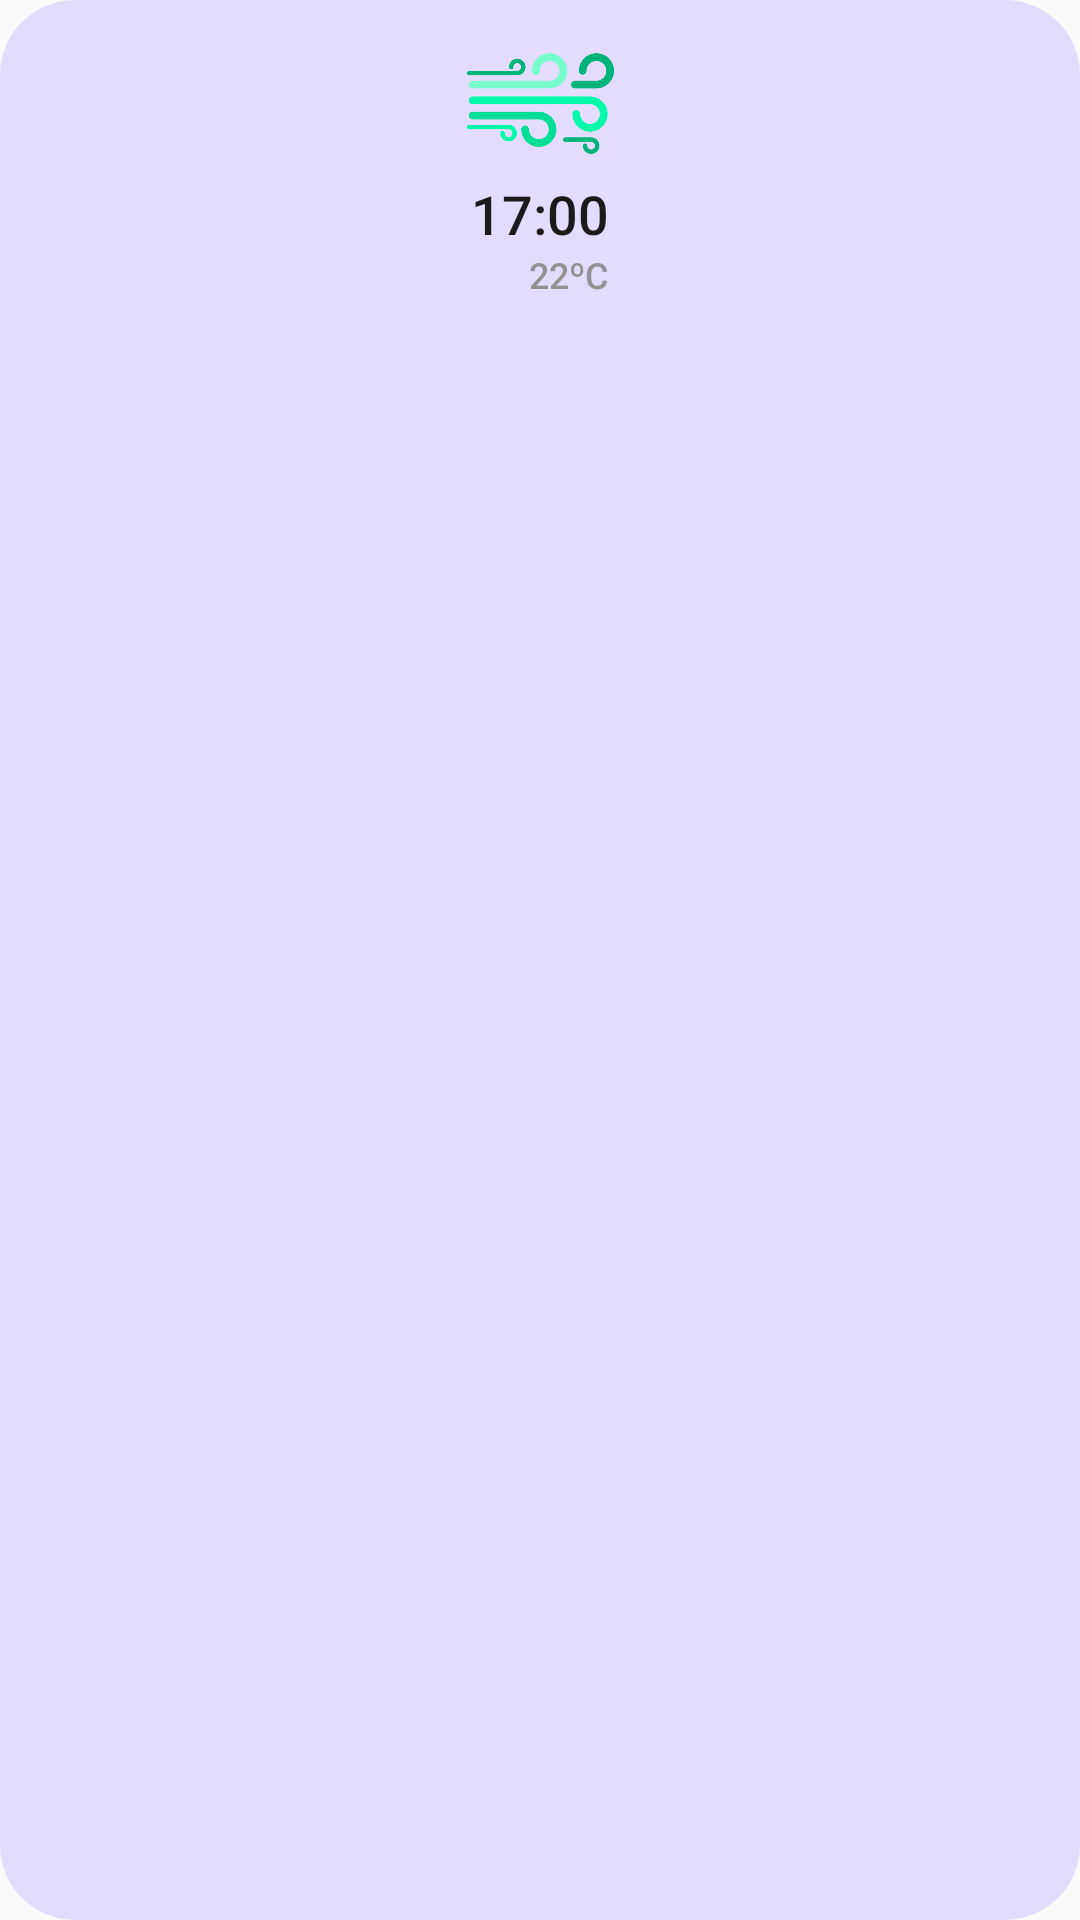

This screen was rendered from an Android layout file. Write that file and the resources it references.
<!-- AndroidManifest.xml: application theme Theme.WeatherComparer -->
<!-- res/layout/bottom_sheet_today_element.xml -->
<?xml version="1.0" encoding="utf-8"?>
<androidx.constraintlayout.widget.ConstraintLayout xmlns:android="http://schemas.android.com/apk/res/android"
    xmlns:app="http://schemas.android.com/apk/res-auto"
    xmlns:tools="http://schemas.android.com/tools"
    android:layout_width="match_parent"
    android:layout_height="match_parent"
    android:background="@drawable/bottom_sheet_today_shapes">

    <ImageView
        android:id="@+id/ivWeatherIcon"
        android:layout_width="65dp"
        android:layout_height="49dp"
        app:layout_constraintEnd_toEndOf="parent"
        app:layout_constraintStart_toStartOf="parent"
        app:layout_constraintTop_toTopOf="parent"
        app:srcCompat="@drawable/wind" />

    <TextView
        android:id="@+id/tvHour"
        android:layout_width="wrap_content"
        android:layout_height="wrap_content"
        android:text="17:00"
        android:textSize="18sp"
        style="@style/SemiBlackTitle"
        app:layout_constraintEnd_toEndOf="parent"
        app:layout_constraintStart_toStartOf="parent"
        app:layout_constraintTop_toBottomOf="@+id/ivWeatherIcon" />

    <TextView
        android:id="@+id/tvTemp"
        android:layout_width="0dp"
        android:layout_height="wrap_content"
        android:layout_marginStart="8dp"
        android:text="22ºC"
        android:textAlignment="textEnd"
        style="@style/GraySubtitle"
        app:layout_constraintEnd_toEndOf="@+id/tvHour"
        app:layout_constraintHorizontal_bias="1.0"
        app:layout_constraintStart_toStartOf="@+id/tvHour"
        app:layout_constraintTop_toBottomOf="@+id/tvHour" />
</androidx.constraintlayout.widget.ConstraintLayout>
<!-- resources referenced by this layout -->
<resources>
  <!-- drawable bottom_sheet_today_shapes (drawable) -->
  <?xml version="1.0" encoding="utf-8"?>
  <shape xmlns:android="http://schemas.android.com/apk/res/android">
  	<solid android:color="@color/lavenderWeb" />
  	<corners android:radius="25dp" />
  	<padding
  		android:bottom="10dp"
  		android:left="10dp"
  		android:right="10dp"
  		android:top="10dp" />
  </shape>
  <!-- drawable wind: png bitmap (drawable-hdpi, 24841 bytes) -->
  <style name="GraySubtitle" parent="TextAppearance.AppCompat.Title">
  		<item name="android:textColor">@color/spanishGray</item>
  		<item name="android:textSize">12dp</item>
  	</style>
  <style name="SemiBlackTitle" parent="TextAppearance.AppCompat.Title">
  		<item name="android:textColor">@color/eerieBlack</item>
  		<item name="android:textSize">18dp</item>
  	</style>
  <style name="Theme.WeatherComparer" parent="Theme.AppCompat.Light.NoActionBar">
          
          <item name="colorPrimary">@color/purple_500</item>
          <item name="colorPrimaryVariant">@color/purple_700</item>
          <item name="colorOnPrimary">@color/white</item>
          
          <item name="colorSecondary">@color/teal_200</item>
          <item name="colorSecondaryVariant">@color/teal_700</item>
          <item name="colorOnSecondary">@color/black</item>
          
          <item name="android:statusBarColor" tools:targetApi="l">?attr/colorPrimaryVariant</item>
          
      </style>
  <color name="lavenderWeb">#E3DCFF</color>
  <color name="spanishGray">#929292</color>
  <color name="eerieBlack">#1B1B1B</color>
  <color name="white">#FFFFFF</color>
  <!-- not gathered from this repository: default colours our renderer supplied (Android Studio template values) -->
  <color name="purple_500">#FF6200EE</color>
  <color name="purple_700">#FF3700B3</color>
  <color name="teal_200">#FF03DAC5</color>
  <color name="teal_700">#FF018786</color>
  <color name="black">#FF000000</color>
</resources>
